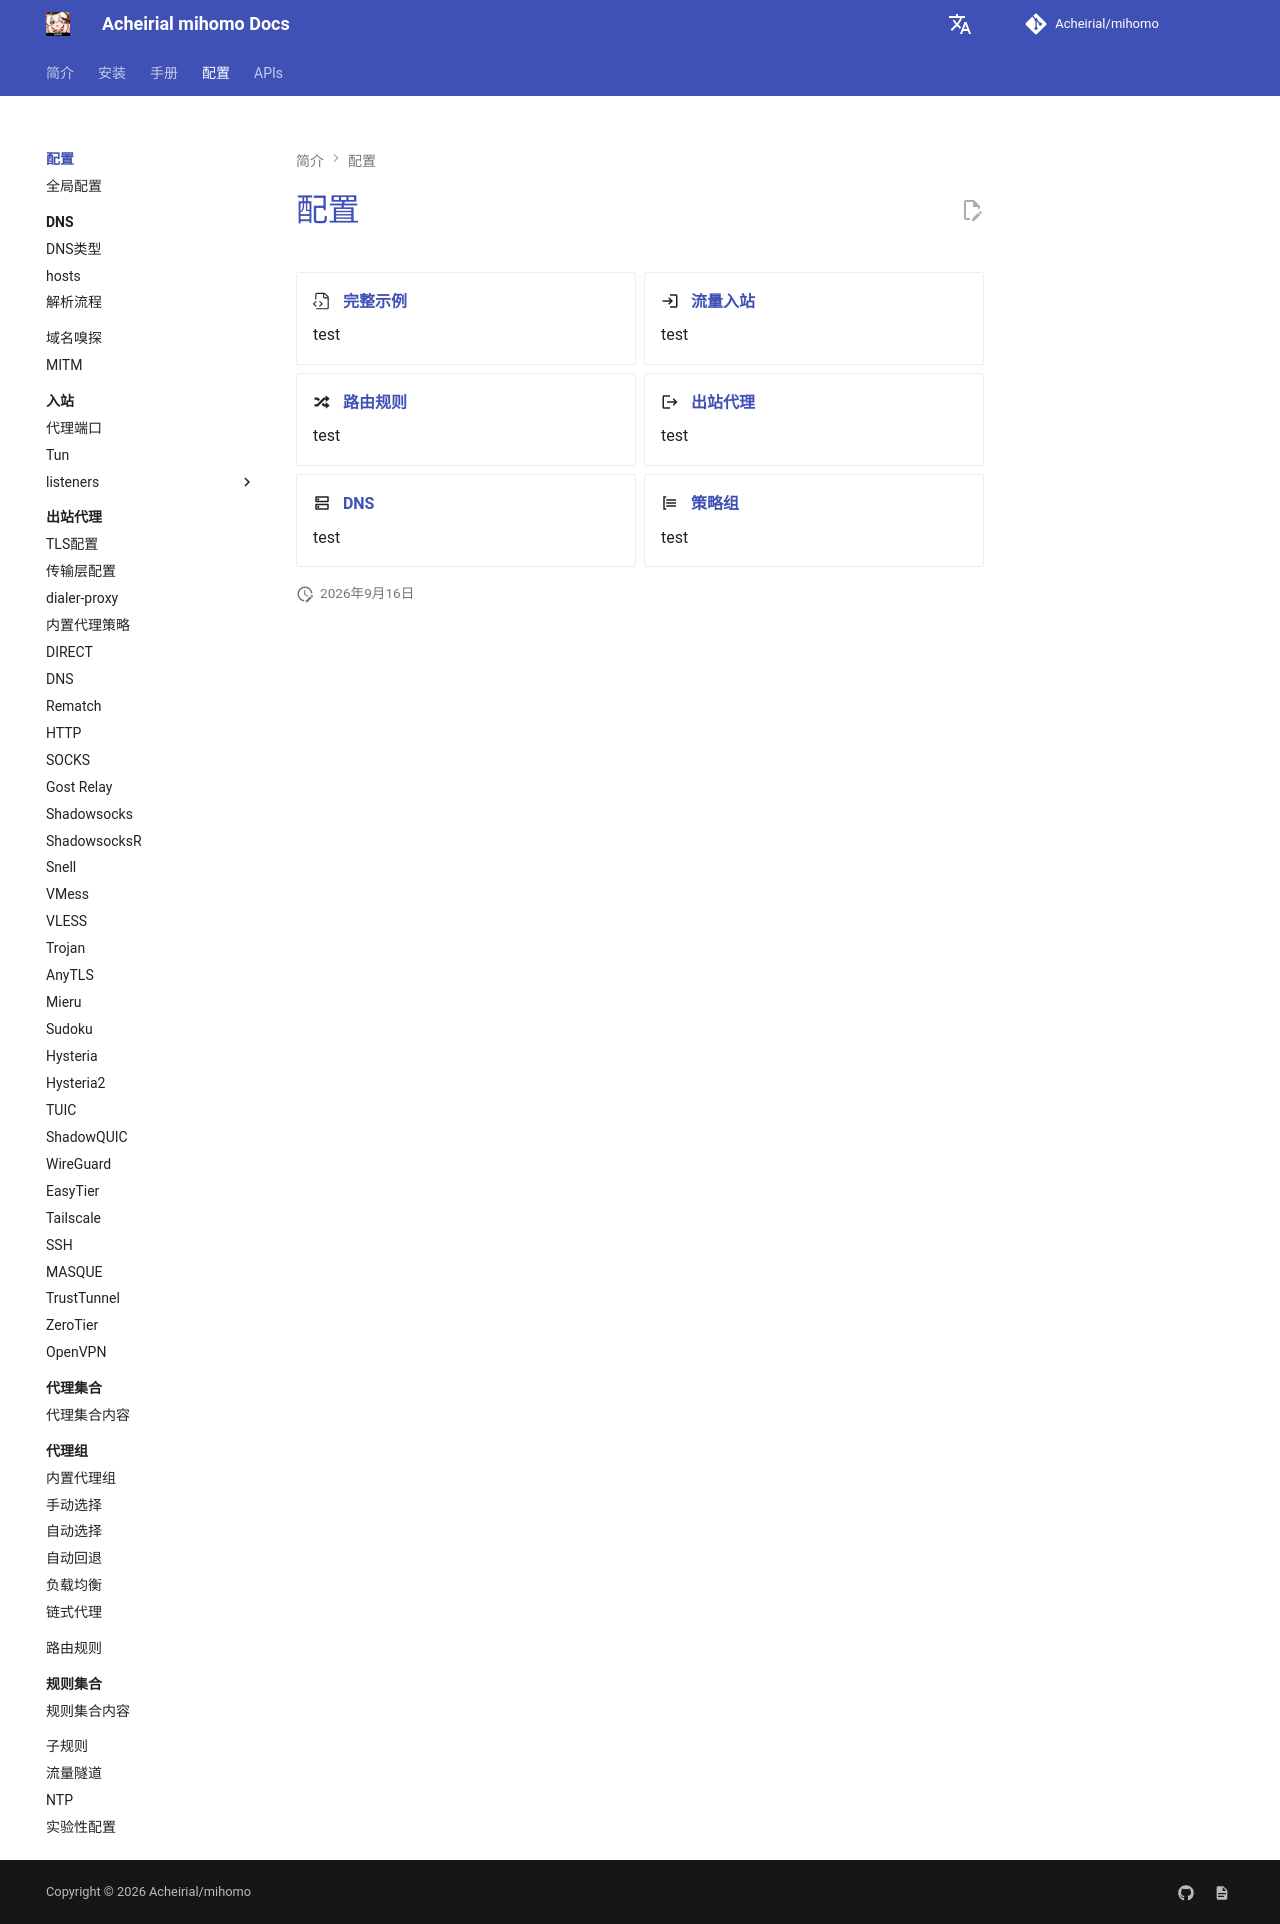

repository: Acheirial/mihomo · page: config/index.html · generator: mkdocs

# 配置

<div class="grid cards" markdown>

- :octicons-file-code-24: &nbsp; __[完整示例][example]__

    test

- :material-login: &nbsp; __[流量入站][inbound]__

    test

- :material-shuffle-variant: &nbsp; __[路由规则][rule]__

    test

- :material-logout: &nbsp; __[出站代理][proxie]__

    test

- :material-dns-outline: &nbsp; __[DNS][dns]__

    test

- :material-format-list-group: &nbsp; __[策略组][proxy-group]__

    test

</div>

[example]: ../example/conf.md
[inbound]: ./inbound/index.md
[proxy-group]: ./proxy-groups/index.md
[proxie]: ./proxies/index.md
[rule]: ./rules/index.md
[dns]: ./dns/index.md
